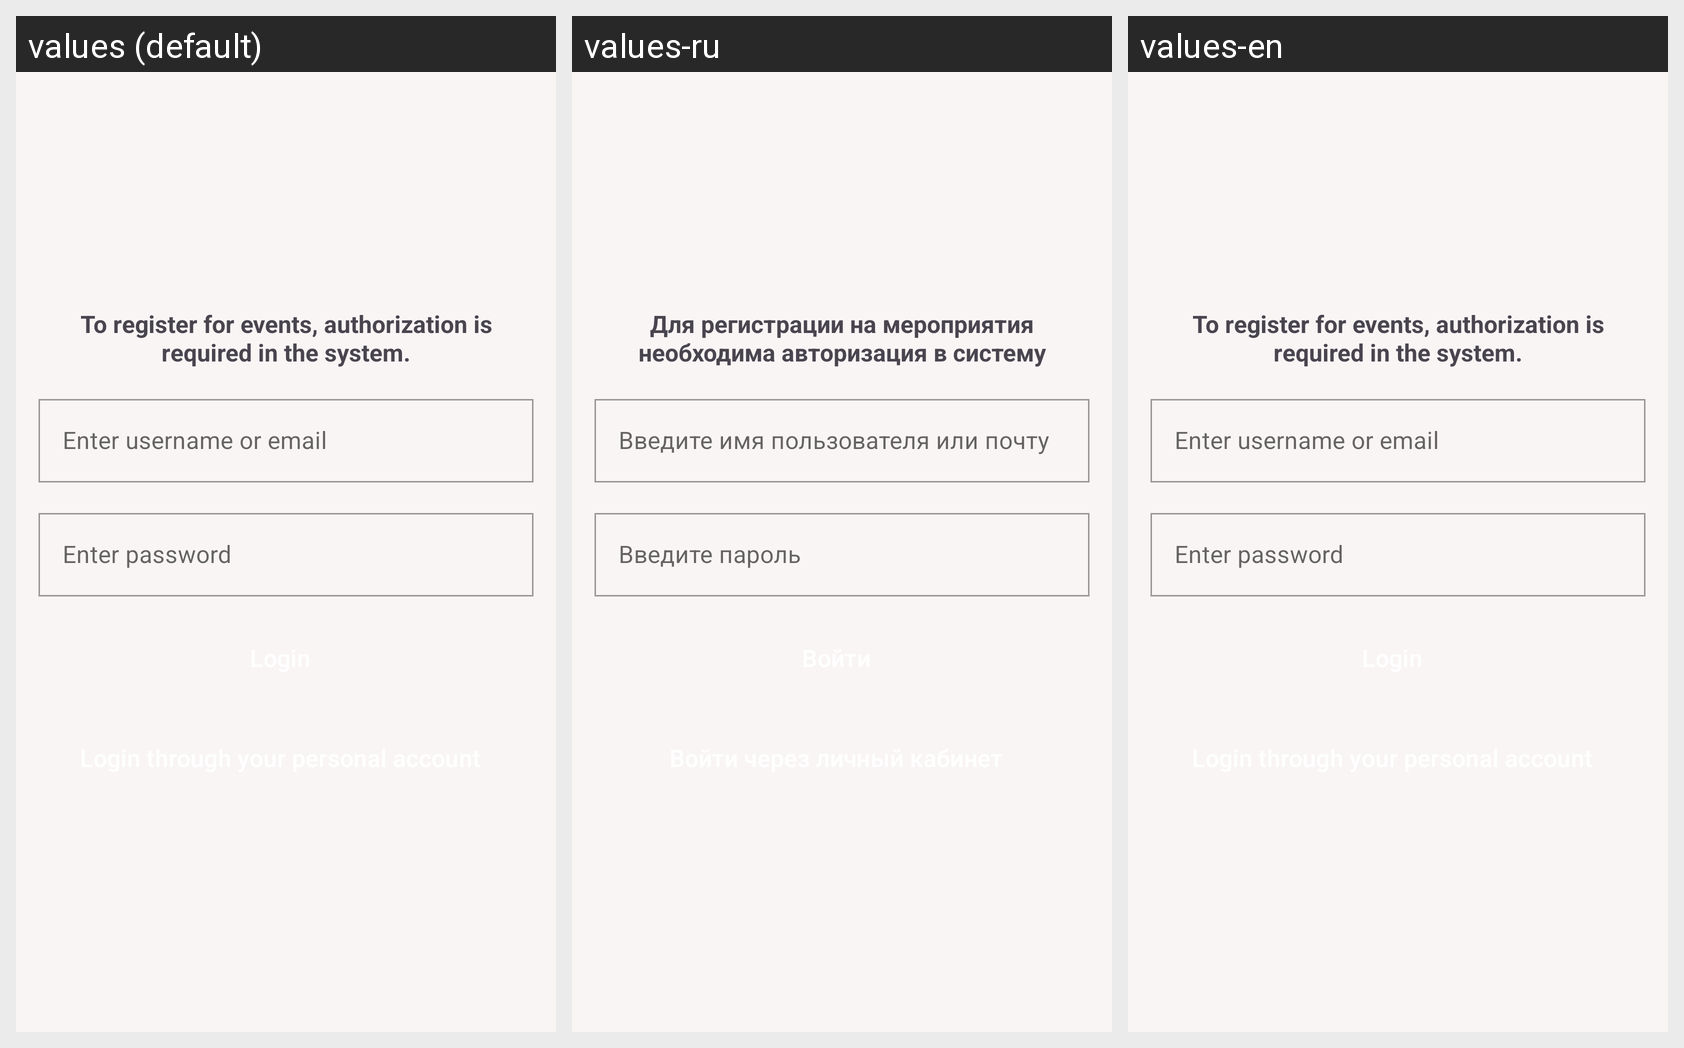

Translations of the strings shown on this Android screen, per locale in the grid:
Android screen res/layout/fragment_profile_clean.xml rendered under 3 locales, left to right: values (default), values-ru, values-en. Device: Nexus 5 (rendered at 1080×1920; each locale shown at half size, 540×960, under a caption strip naming it); theme Theme.Eventsystemapp.
Strings drawn on this screen, with the default value and each locale's value (text and hints the layout hard-codes, and strings that could not be matched under every locale, appear in the picture but are not listed):

clean_profile_text
  values: To register for events, authorization is required in the system.
  values-ru: Для регистрации на мероприятия необходима авторизация в систему
  values-en: To register for events, authorization is required in the system.

login_hint_text
  values: Enter username or email
  values-ru: Введите имя пользователя или почту
  values-en: Enter username or email

password_hint_text
  values: Enter password
  values-ru: Введите пароль
  values-en: Enter password
